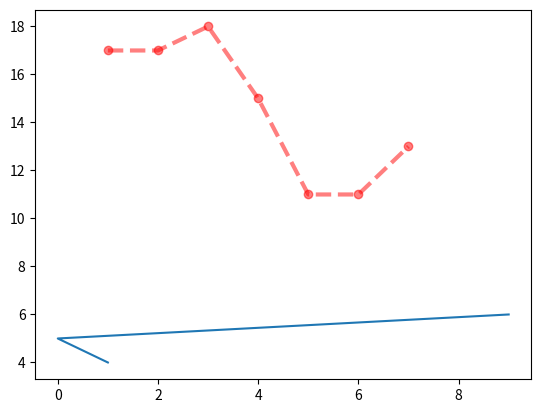
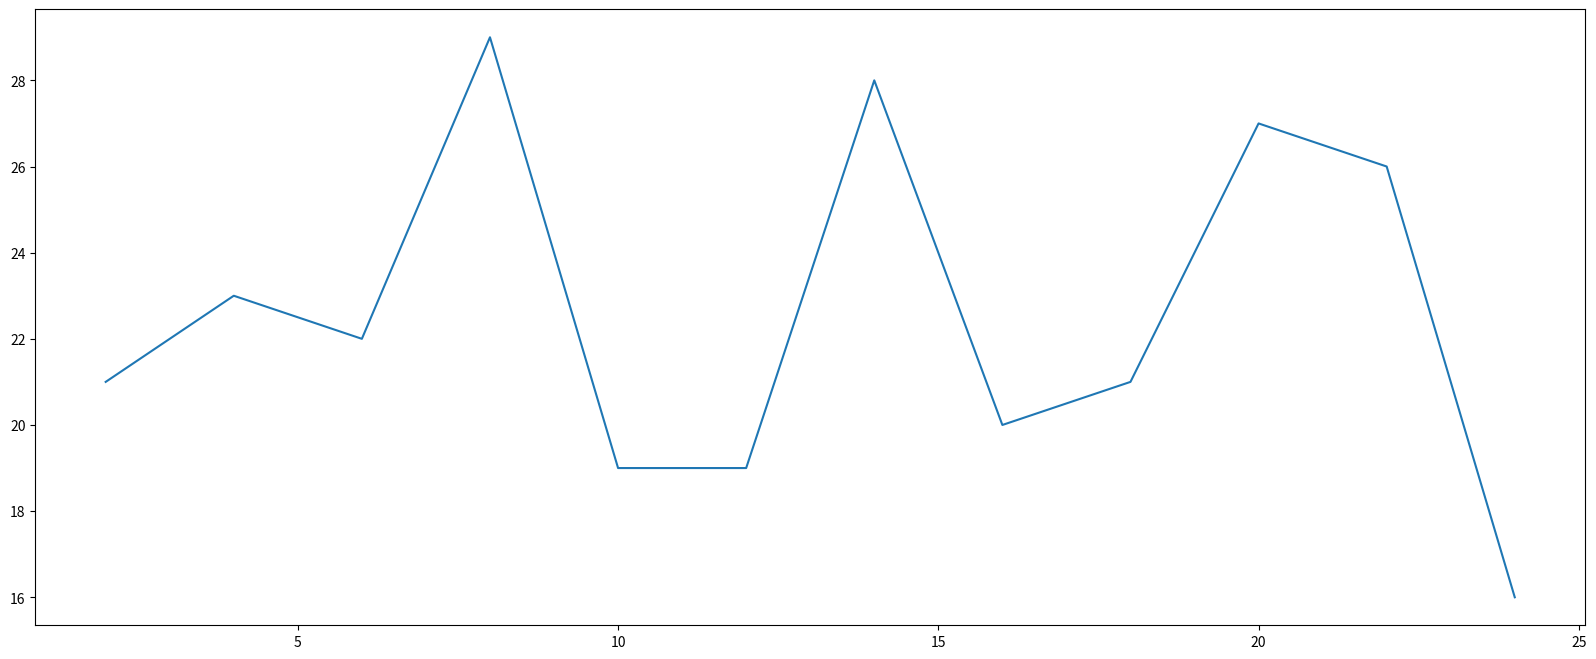
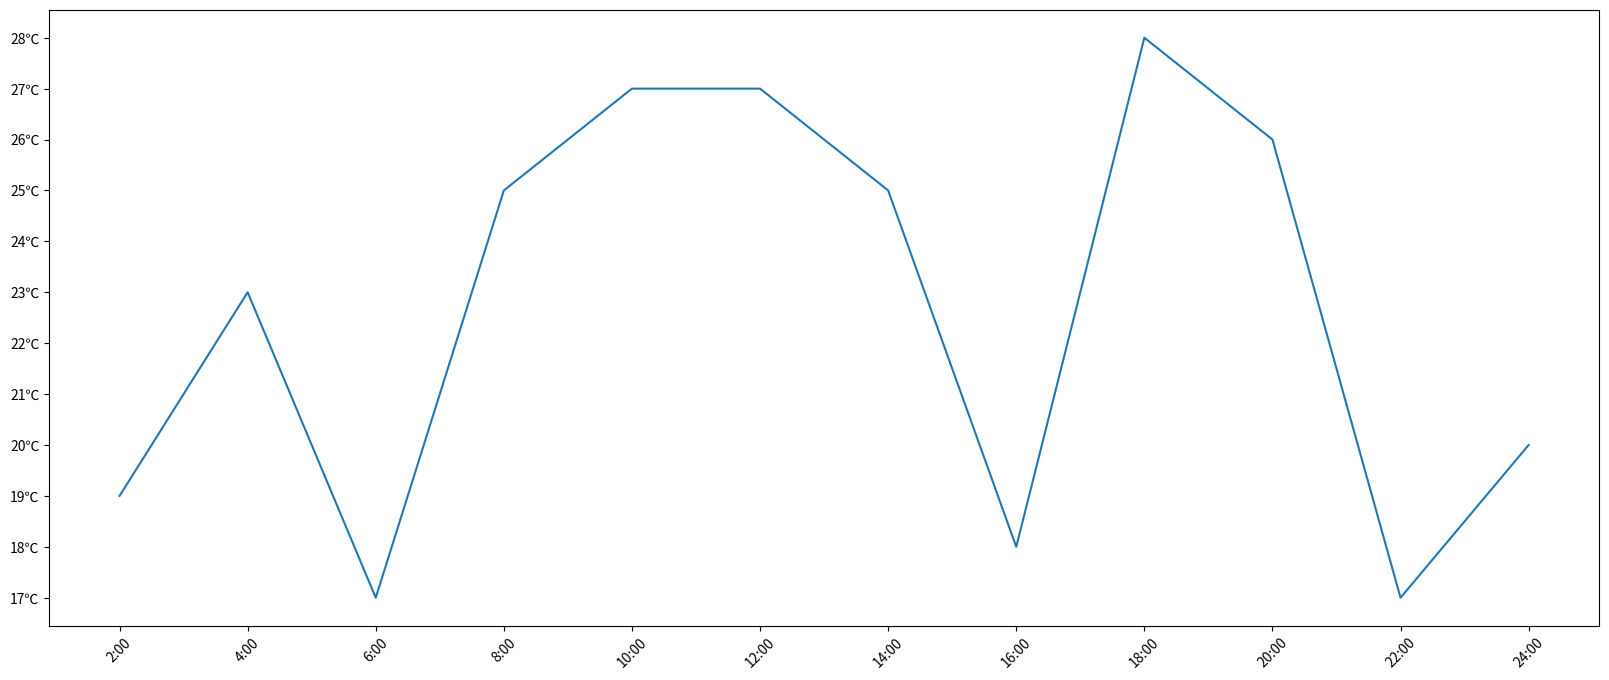

Write the Python code that produced these figures, in order.

import matplotlib.pyplot as plt
from matplotlib import font_manager
import random


# 分别传入x轴数据和y轴数据, 通过plot画图
plt.plot([1, 0, 9], [4, 5, 6])
plt.show()
###############################################
x = range(1, 8)
y = [17, 17, 18, 15, 11, 11, 13]
# 折线颜色，透明度(0-1)，样式，宽度(粗细)  折点样式
plt.plot(x, y, color='red', alpha=0.5, linestyle='--', linewidth=3, marker = 'o')
plt.show()
##################################################
# 设置的图片的大小和保存
x = range(2, 26, 2)
y = [random.randint(15, 30) for i in x]
# 设置画布对象，figsize中对应的图片的宽和高，单位是英寸；dpi是每英寸有多少像素点 缺省值为 80 ， 1 英寸等于 2.5cm
plt.figure(figsize=(20, 8), dpi=80)
plt.plot(x, y)
# plt.show()
# 注意：plt.show()会释放figure资源，如果在显示图像之后保存图片将只能保存空图片
plt.savefig('./t1.png')
#####################################################
# 绘制x轴和y轴的刻度和刻度标签
x = range(2, 26, 2)
y = [random.randint(15, 30) for i in x]
plt.figure(figsize=(20, 8), dpi=80)
x_ticks_label = [f'{i}:00' for i in x]
# 刻度 刻度标签 旋转角度
plt.xticks(x, x_ticks_label, rotation=45)
y_ticks_label = [f'{i}℃' for i in range(min(y), max(y) + 1)]
plt.yticks(range(min(y), max(y) + 1), y_ticks_label)
plt.plot(x, y)
plt.show()
###############################################
# 设置显示中文
# matplotlib只显示英文，无法显示中文，需要修改matplotlib的默认字体（现在版本直接就可以显示）
# 通过matplotlib下的font_manager可以解决
x = range(0, 120)
y = [random.randint(10, 30) for i in range(120)]
plt.figure(figsize=(20, 8), dpi=80)
plt.plot(x, y)
# 在有中文输出的地方，增加一个属性：fontproperties
# plt.xlabel('分钟', rotation=45, fontproperties='simHei', fontsize=20)
# plt.ylabel('温度',fontproperties='simHei', fontsize=40)
# 另一种方式
my_font = font_manager.FontProperties(fname='C:\Windows\Fonts\simsun.ttc', size=24)
plt.xlabel('分钟', fontproperties=my_font, rotation=45)
plt.ylabel('温度', fontproperties='simHei', fontsize=30)
# 设置标题
plt.title('我是标题', color='red', fontproperties=my_font, fontsize=40)
plt.show()
